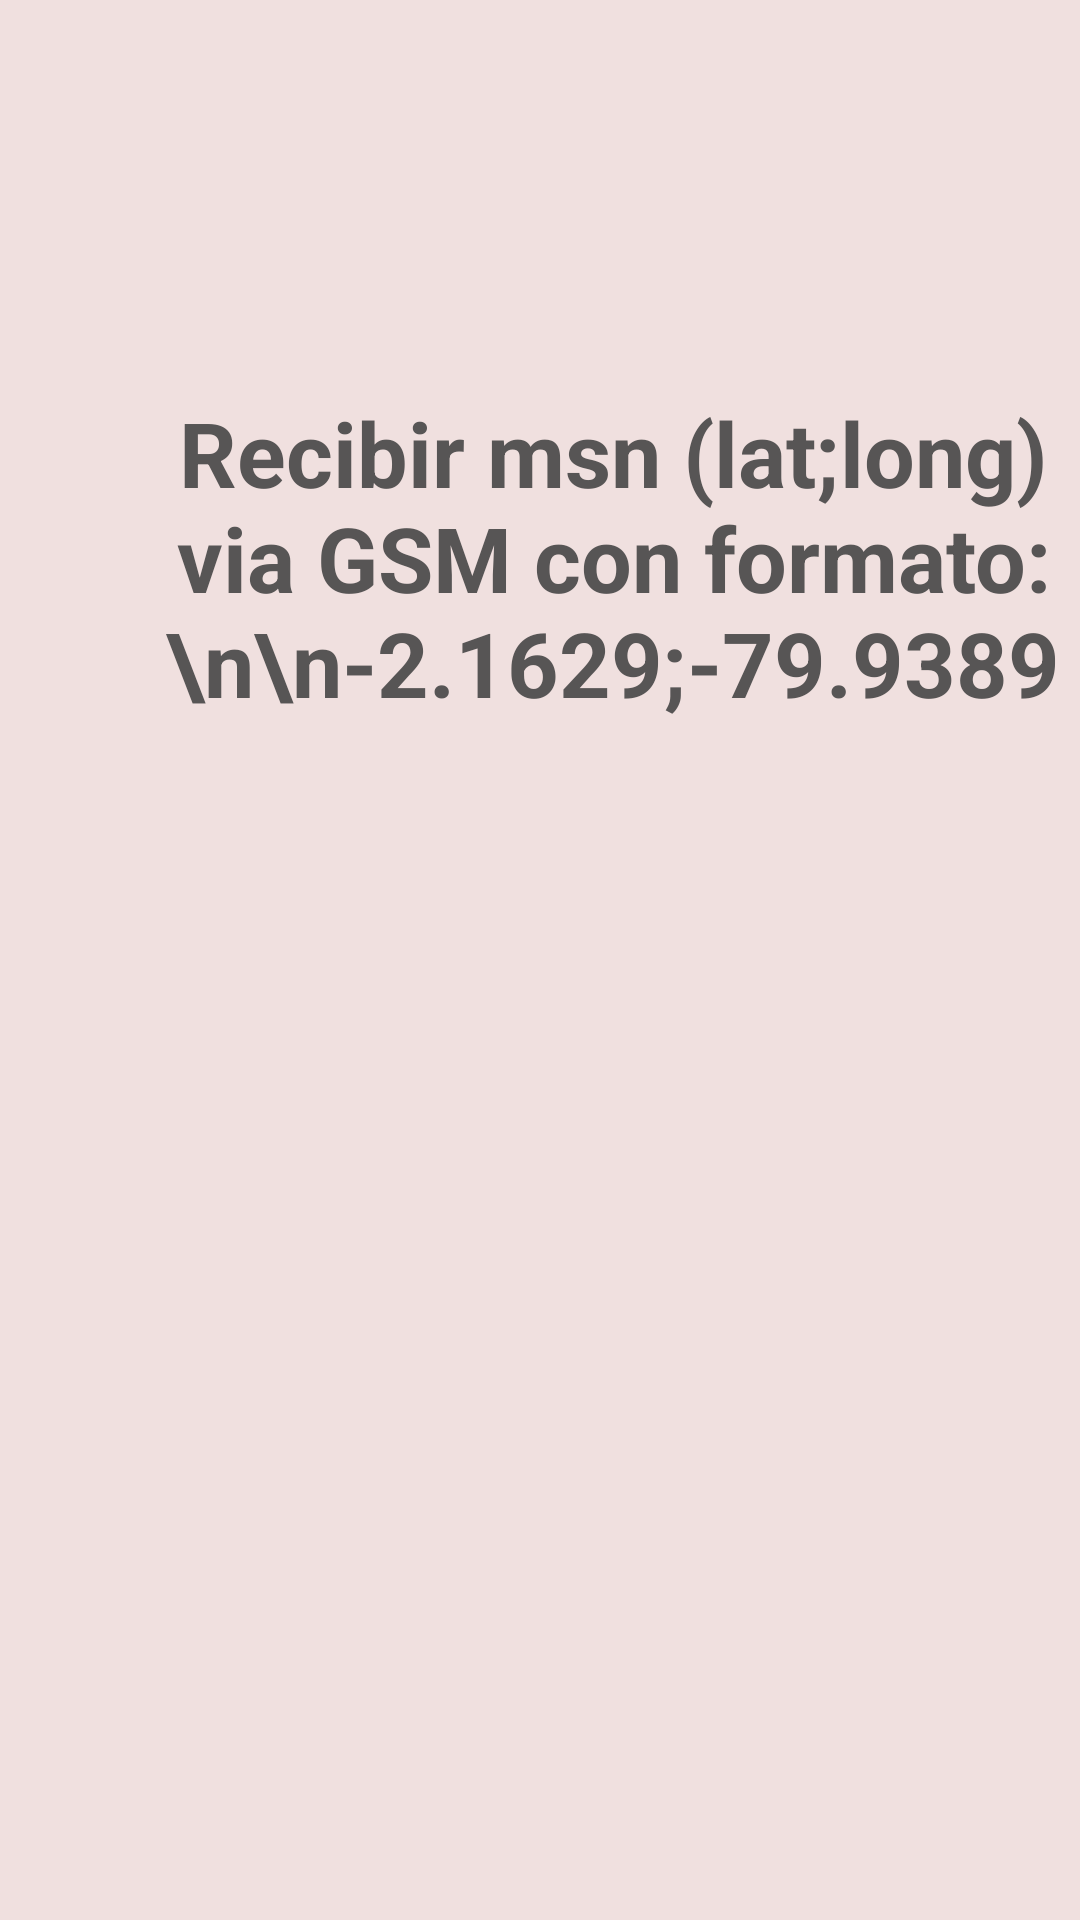

The Android layout XML behind this screen, and the referenced resources:
<!-- AndroidManifest.xml: application theme Theme.AppCompat.NoActionBar -->
<!-- res/layout/activity_mapa_drawing_route.xml -->
<?xml version="1.0" encoding="utf-8"?>
<androidx.constraintlayout.widget.ConstraintLayout xmlns:android="http://schemas.android.com/apk/res/android"
    xmlns:app="http://schemas.android.com/apk/res-auto"
    xmlns:tools="http://schemas.android.com/tools"
    android:layout_width="match_parent"
    android:layout_height="match_parent"
    android:background="#F0E0DF"
    tools:context=".mapa_drawingRoute">

    <TextView
        android:id="@+id/mensaje_from_drawMap"
        android:layout_width="409dp"
        android:layout_height="316dp"
        android:gravity="center"
        android:hint="Recibir msn (lat;long) via GSM con formato:\n\n-2.1629;-79.9389"
        android:textColor="#2E2C2C"
        android:textColorHint="#575555"
        android:textSize="30sp"
        android:textStyle="bold"
        android:translationZ="1dp"
        app:layout_constraintBottom_toBottomOf="parent"
        app:layout_constraintEnd_toEndOf="parent"
        app:layout_constraintHorizontal_bias="0.0"
        app:layout_constraintStart_toStartOf="parent"
        app:layout_constraintTop_toTopOf="parent"
        app:layout_constraintVertical_bias="0.086" />

</androidx.constraintlayout.widget.ConstraintLayout>
<!-- resources referenced by this layout -->
<resources>

</resources>
